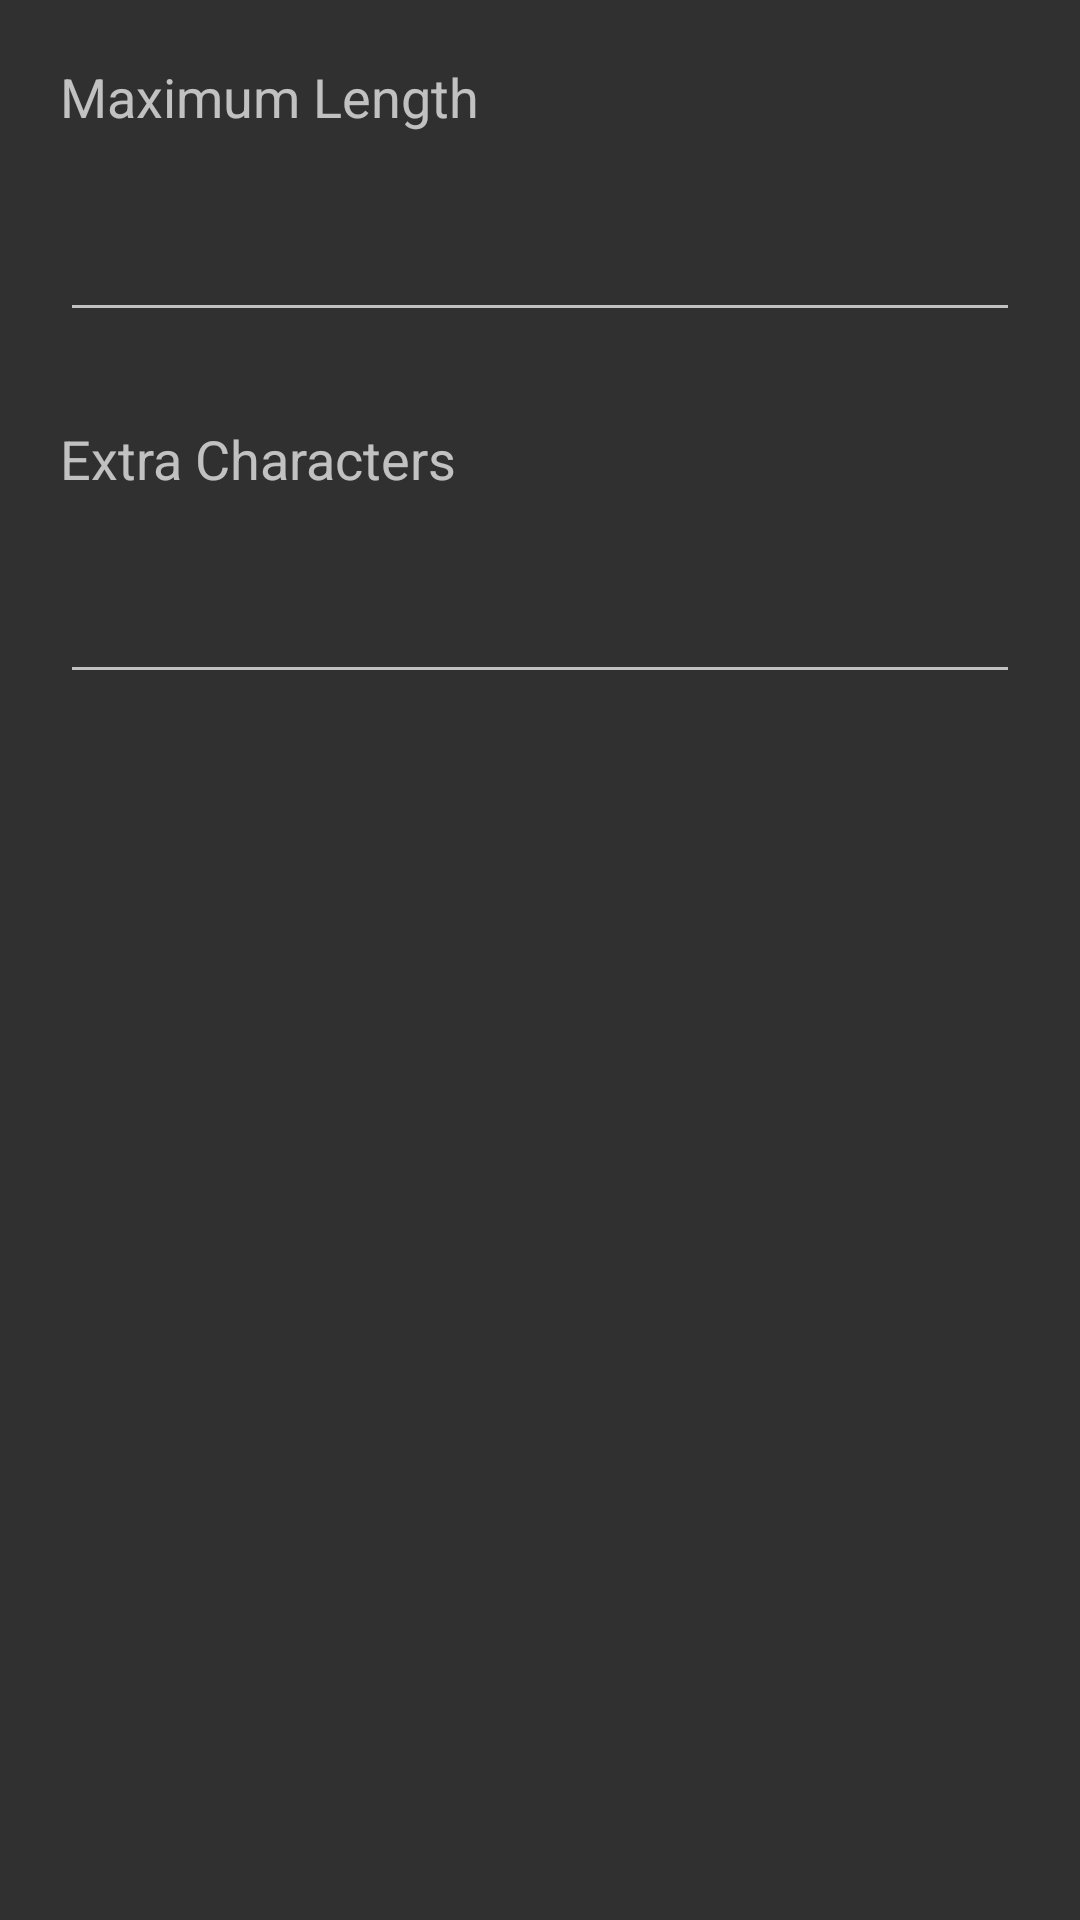

Here is an Android app screen rendered from its layout file. Give the layout XML and the strings, colors and styles it references.
<!-- AndroidManifest.xml: application theme AppTheme -->
<!-- res/layout/fragment_settings.xml -->
<?xml version="1.0" encoding="utf-8"?>
<LinearLayout xmlns:android="http://schemas.android.com/apk/res/android"
              android:orientation="vertical"
              android:layout_width="match_parent"
              android:layout_height="match_parent"
    >

    <ScrollView
        android:layout_width="match_parent"
        android:layout_height="match_parent"
        android:id="@+id/scrollViewSettings"
        android:padding="20dp">

        <LinearLayout
            android:orientation="vertical"
            android:layout_width="match_parent"
            android:layout_height="wrap_content">

            <TextView
                android:layout_width="match_parent"
                android:layout_height="wrap_content"
                android:textAppearance="?android:attr/textAppearanceMedium"
                android:text="Maximum Length"
                android:id="@+id/labelLengthText"
                android:layout_marginBottom="5dp"
                android:labelFor="@+id/editLength"/>

            <EditText
                android:layout_width="match_parent"
                android:layout_height="wrap_content"
                android:ems="10"
                android:id="@+id/editLength"
                android:layout_marginTop="20dp"
                android:layout_marginBottom="30dp"
                android:singleLine="true"
                android:inputType="number"/>

            <TextView
                android:layout_width="match_parent"
                android:layout_height="wrap_content"
                android:textAppearance="?android:attr/textAppearanceMedium"
                android:text="Extra Characters"
                android:id="@+id/labelSpecialsText"
                android:layout_marginBottom="5dp"
                android:labelFor="@+id/editSpecials"/>

            <EditText
                android:layout_width="match_parent"
                android:layout_height="wrap_content"
                android:ems="10"
                android:id="@+id/editSpecials"
                android:layout_marginTop="20dp"
                android:layout_marginBottom="30dp"
                android:singleLine="true"
                android:inputType="textNoSuggestions"/>
        </LinearLayout>
    </ScrollView>
</LinearLayout>
<!-- resources referenced by this layout -->
<resources>
  <style name="AppTheme" parent="@style/Theme.AppCompat">
          
          
          
          
      </style>
</resources>
